Run: headless pygame with SDL's dummy video driver; simulated clock (each Clock.tick advances the game by its frame time, no real sleeping); random seed 0; keys injected as events and as key.get_pressed() state; mouse plan: one left click at the window centre at the start of phase 2, then a move to the lower-right quarter at the start of phase 3.
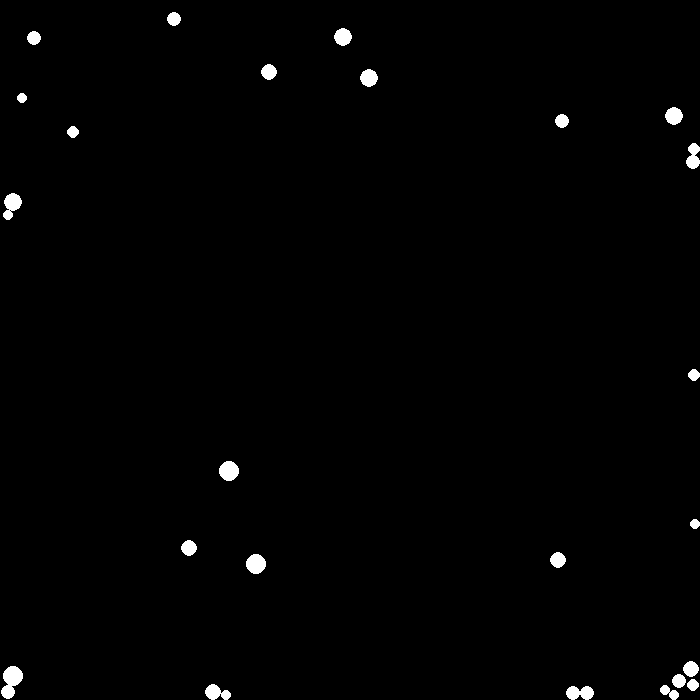
Frame 1 of 4 · flips 1–60 · no input
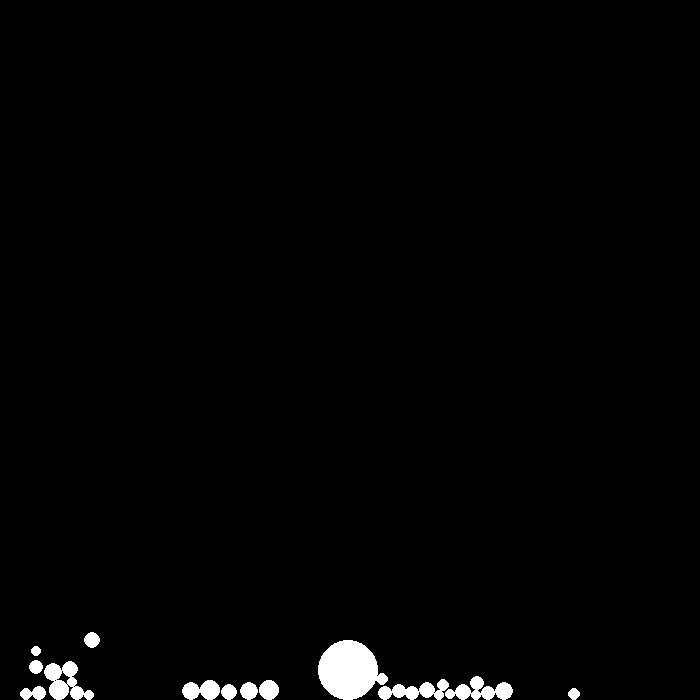
Frame 2 of 4 · flips 61–180 · clicked the window centre · tapped SPACE, RETURN · held RIGHT (→), D
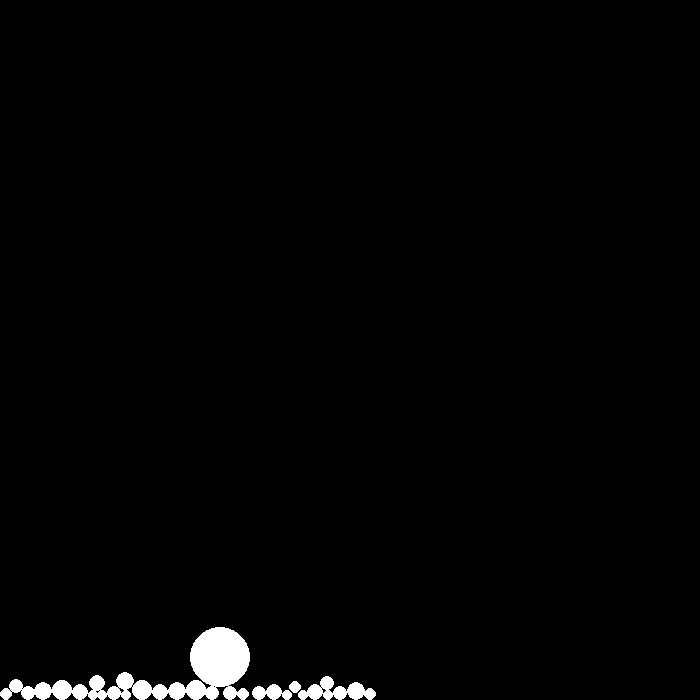
Frame 3 of 4 · flips 181–300 · moved the mouse to the lower-right quarter · held DOWN (↓), S
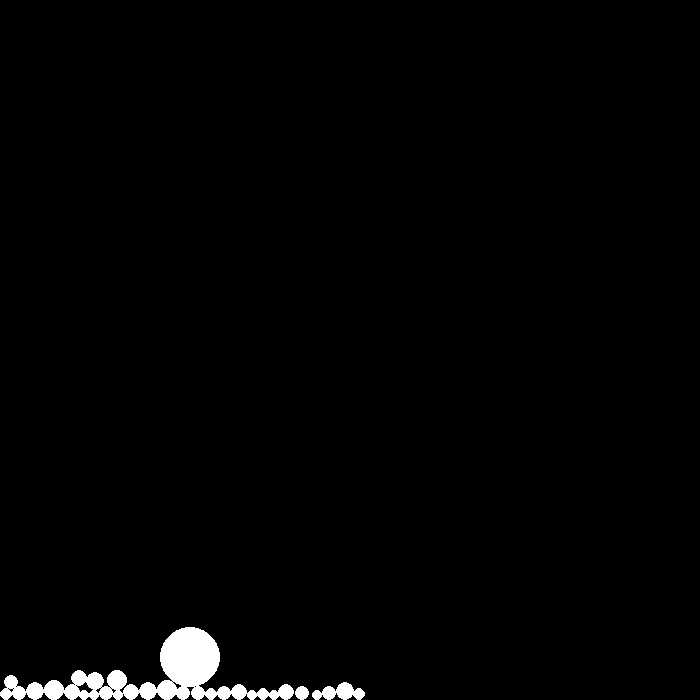
Frame 4 of 4 · flips 301–420 · held LEFT (←), A, UP (↑), W

The pygame program that drew these frames:

# -*- coding: utf-8 -*-
"""
Created on Mon Jun 20 16:21:16 2022

@author: batte
"""

#Pool Physics 

import random
import pygame
import sys
import time as TIME
import math

class Ball:
    
    def __init__(self,x,y,radius):
        self.x = x
        self.y = y
        self.radius = radius
        self.oldX = x
        self.oldY = y
        self.accX = 0
        self.accY = 0
        
    def get_pos(self):
        return self.x,self.y
    
    def get_velocity(self):
        return self.x - self.oldX, self.y - self.oldY
    
    def change_acc(self,accXChange,accYChange):
        self.accX += accXChange
        self.accY += accYChange
    
    def update_position(self,time):
        #get velocity
        vX, vY = self.get_velocity()
        #set old position
        self.oldX,self.oldY = self.x,self.y
        #update new position
        self.x = self.x + vX + self.accX * time * time
        self.y = self.y + vY + self.accY * time * time
        #reset acceleration
        self.accX,self.accY = 0,0
        
    def draw(self,surface):
        pygame.draw.circle(surface,(255,255,255),(round(self.x),round(self.y)),
                           self.radius)
        
        
        
class PoolTable:
    
    def __init__(self):
        self.allBalls = []
        self.width = WIDTH
        self.height = HEIGHT
        
    def new_ball(self,ball):
        self.allBalls.append(ball)
        
    def gravity(self):
        gravConstant = 500
        for ball in self.allBalls:
            ball.change_acc(0,gravConstant)
            
    def apply_constraints(self):
        for ball in self.allBalls:
            r = ball.radius
            
            ball.x = max(r,ball.x)  #left edge
            ball.x = min(self.width-r,ball.x)   #right edge
            
            ball.y = max(r,ball.y) #top edge
            ball.y = min(self.height-r,ball.y) #bottom edge
            
        return True
            
        boundCircleX = self.width/2
        boundCircleY = self.height/2
        boundCircleR = self.width/3
        
        pygame.draw.circle(screen,(255,0,0),
                           (round(boundCircleX),round(boundCircleY)),
                           round(boundCircleR))
        
        for ball in self.allBalls:
            r = ball.radius
            
            xDif = ball.x - boundCircleX
            yDif = ball.y - boundCircleY
            
            distance = math.sqrt(xDif*xDif + yDif*yDif)
            #if the ball is out of the bounding circle
            if distance > boundCircleR - r:
                nX = xDif/distance
                nY = yDif/distance
                
                ball.x = boundCircleX + nX * (boundCircleR-r)
                ball.y = boundCircleY + nY * (boundCircleR-r)
                
    def collisions(self):
        totalBalls = len(self.allBalls)
        for ballOneIndex in range(totalBalls):
            ballOne = self.allBalls[ballOneIndex]
            for ballTwoIndex in range(ballOneIndex+1,totalBalls):
                ballTwo = self.allBalls[ballTwoIndex]
                
                xDif = ballOne.x - ballTwo.x
                yDif = ballOne.y - ballTwo.y
                
                distance = math.sqrt(xDif*xDif + yDif*yDif)
                if distance < ballOne.radius + ballTwo.radius:
                    nX = xDif/(distance+0.001)
                    nY = yDif/(distance+0.001)
                    
                    movementNeeded = (ballOne.radius + ballTwo.radius) - distance

                    rTot = ballOne.radius + ballTwo.radius

                    ballOne.x += movementNeeded * (ballTwo.radius/rTot) * nX
                    ballOne.y += movementNeeded * (ballTwo.radius/rTot) * nY
                    ballTwo.x -= movementNeeded * (ballOne.radius/rTot) * nX
                    ballTwo.y -= movementNeeded * (ballOne.radius/rTot) * nY
                    
        
    def update(self,time):
        steps = 3
        dividedTime = time/steps
        for i in range(steps):
            self.gravity()
            self.apply_constraints()
            self.collisions()
            for ball in self.allBalls:
                ball.update_position(dividedTime)
    
    def draw(self, surface):
        for ball in self.allBalls:
            ball.draw(surface)
    
    
    
    
WIDTH = 700
HEIGHT = 700

table = PoolTable()
for x in range(30):
    table.new_ball(Ball(250+random.randint(-5,300),250+random.randint(-5,5),
                        random.randint(5,10)))

pygame.init()
screen = pygame.display.set_mode((WIDTH, HEIGHT))
clock = pygame.time.Clock()

lastTime = TIME.time()

while True:
    for event in pygame.event.get():
        if event.type == pygame.QUIT:
            pygame.quit()
            sys.exit()
        if event.type == pygame.MOUSEBUTTONDOWN:
            table.new_ball(Ball(pygame.mouse.get_pos()[0],
                                pygame.mouse.get_pos()[1],30))
    
    screen.fill((0,0,0))
    table.update(clock.get_time()/1000)#TIME.time() - lastTime)
    lastTime = TIME.time()
    table.draw(screen)
    pygame.display.flip()
    clock.tick(50)
